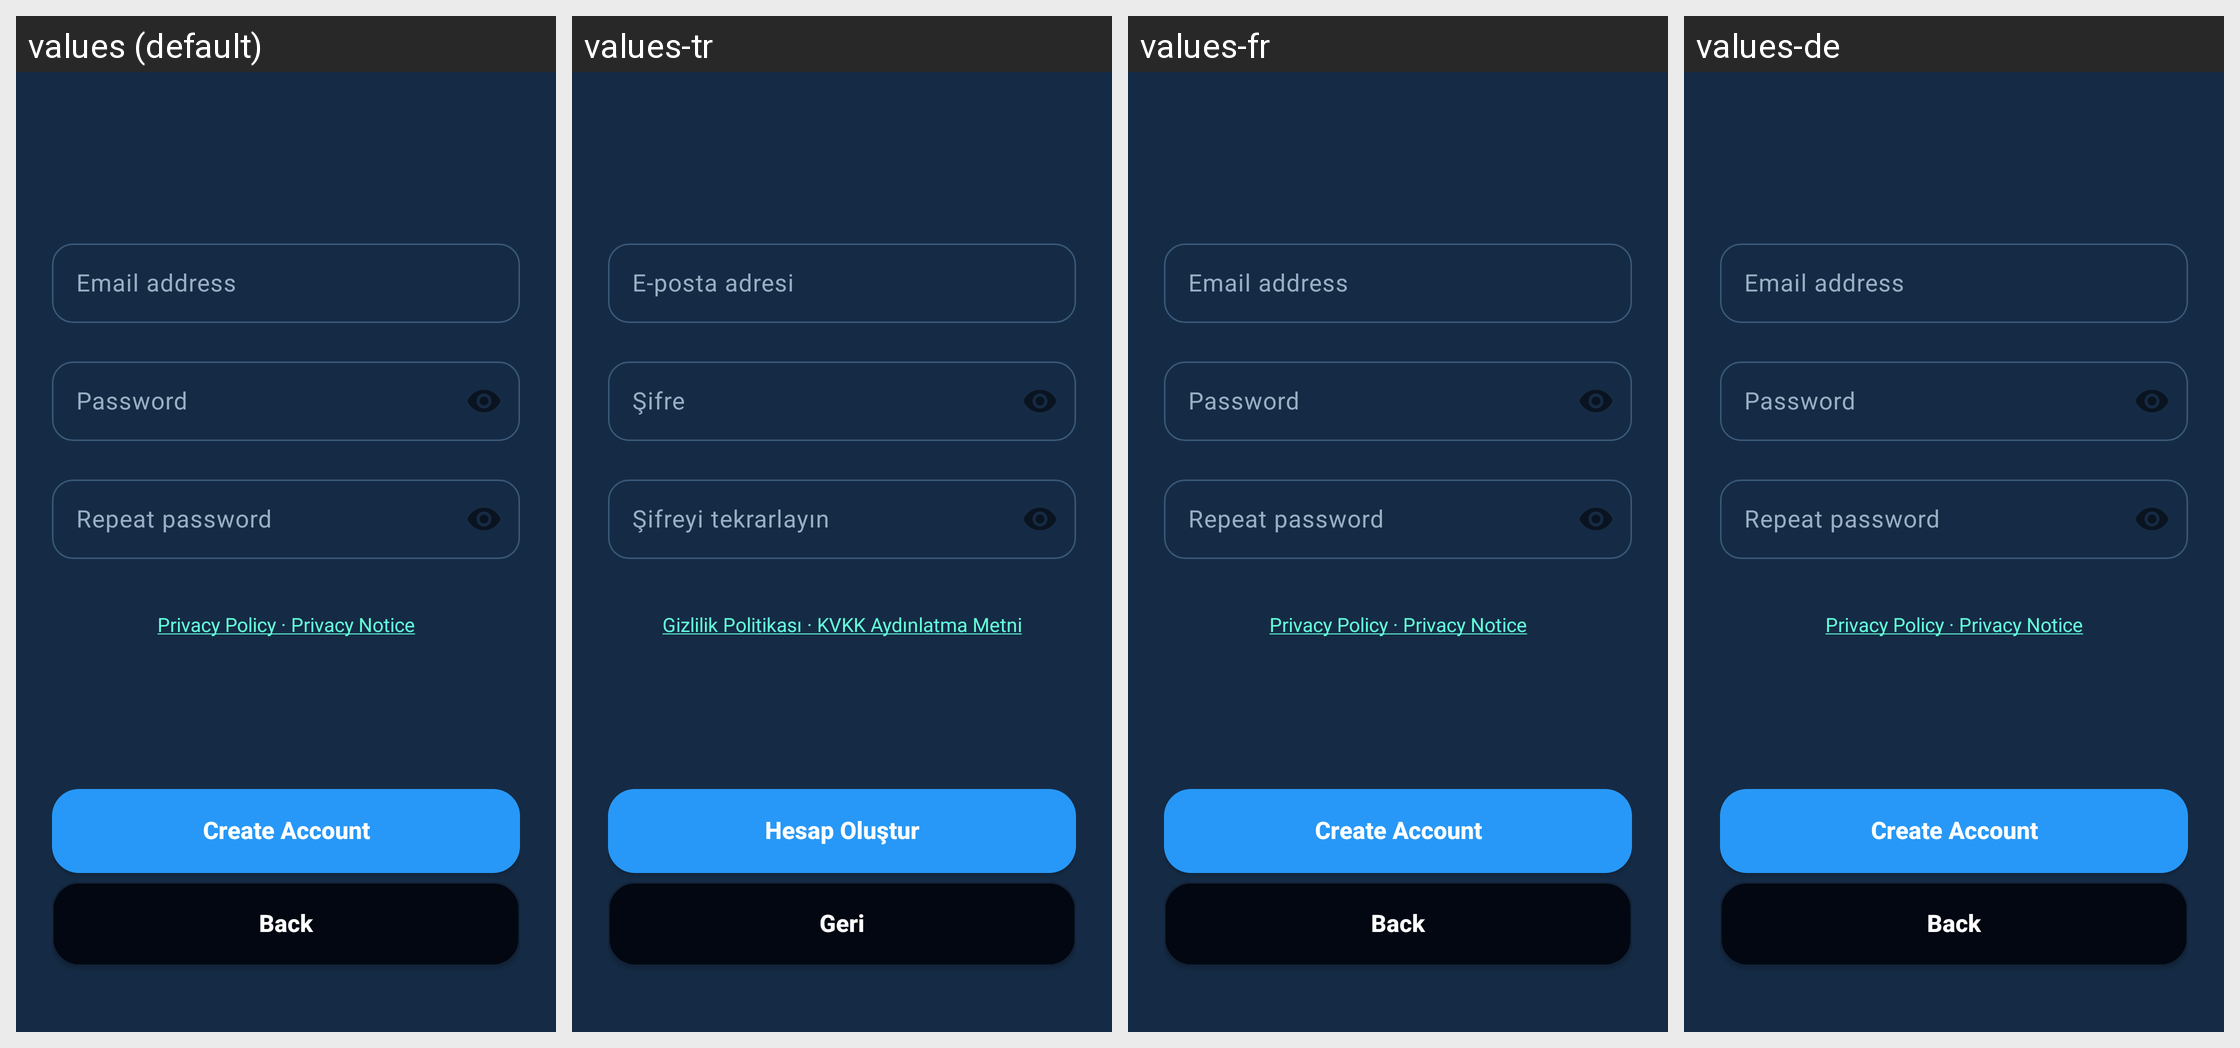

The same Android screen rendered under several of its app's locales, left to right. List the strings drawn on it with the default value and each locale's translation.
Android screen res/layout/fragment_register.xml rendered under 4 locales, left to right: values (default), values-tr, values-fr, values-de. Device: Nexus 5 (rendered at 1080×1920; each locale shown at half size, 540×960, under a caption strip naming it); theme AppTheme.
Other locales in the repository, not shown: values-es.
Strings drawn on this screen, with the default value and each locale's value (text and hints the layout hard-codes, and strings that could not be matched under every locale, appear in the picture but are not listed):

register_hint_email
  values: Email address
  values-tr: E-posta adresi
  values-fr: Email address  [not translated; the default value is used]
  values-de: Email address  [not translated; the default value is used]

register_hint_password
  values: Password
  values-tr: Şifre
  values-fr: Password  [not translated; the default value is used]
  values-de: Password  [not translated; the default value is used]

register_hint_password_repeat
  values: Repeat password
  values-tr: Şifreyi tekrarlayın
  values-fr: Repeat password  [not translated; the default value is used]
  values-de: Repeat password  [not translated; the default value is used]

auth_privacy_notice_link
  values: Privacy Policy · Privacy Notice
  values-tr: Gizlilik Politikası · KVKK Aydınlatma Metni
  values-fr: Privacy Policy · Privacy Notice  [not translated; the default value is used]
  values-de: Privacy Policy · Privacy Notice  [not translated; the default value is used]

register_button
  values: Create Account
  values-tr: Hesap Oluştur
  values-fr: Create Account  [not translated; the default value is used]
  values-de: Create Account  [not translated; the default value is used]

register_back_button
  values: Back
  values-tr: Geri
  values-fr: Back  [not translated; the default value is used]
  values-de: Back  [not translated; the default value is used]
